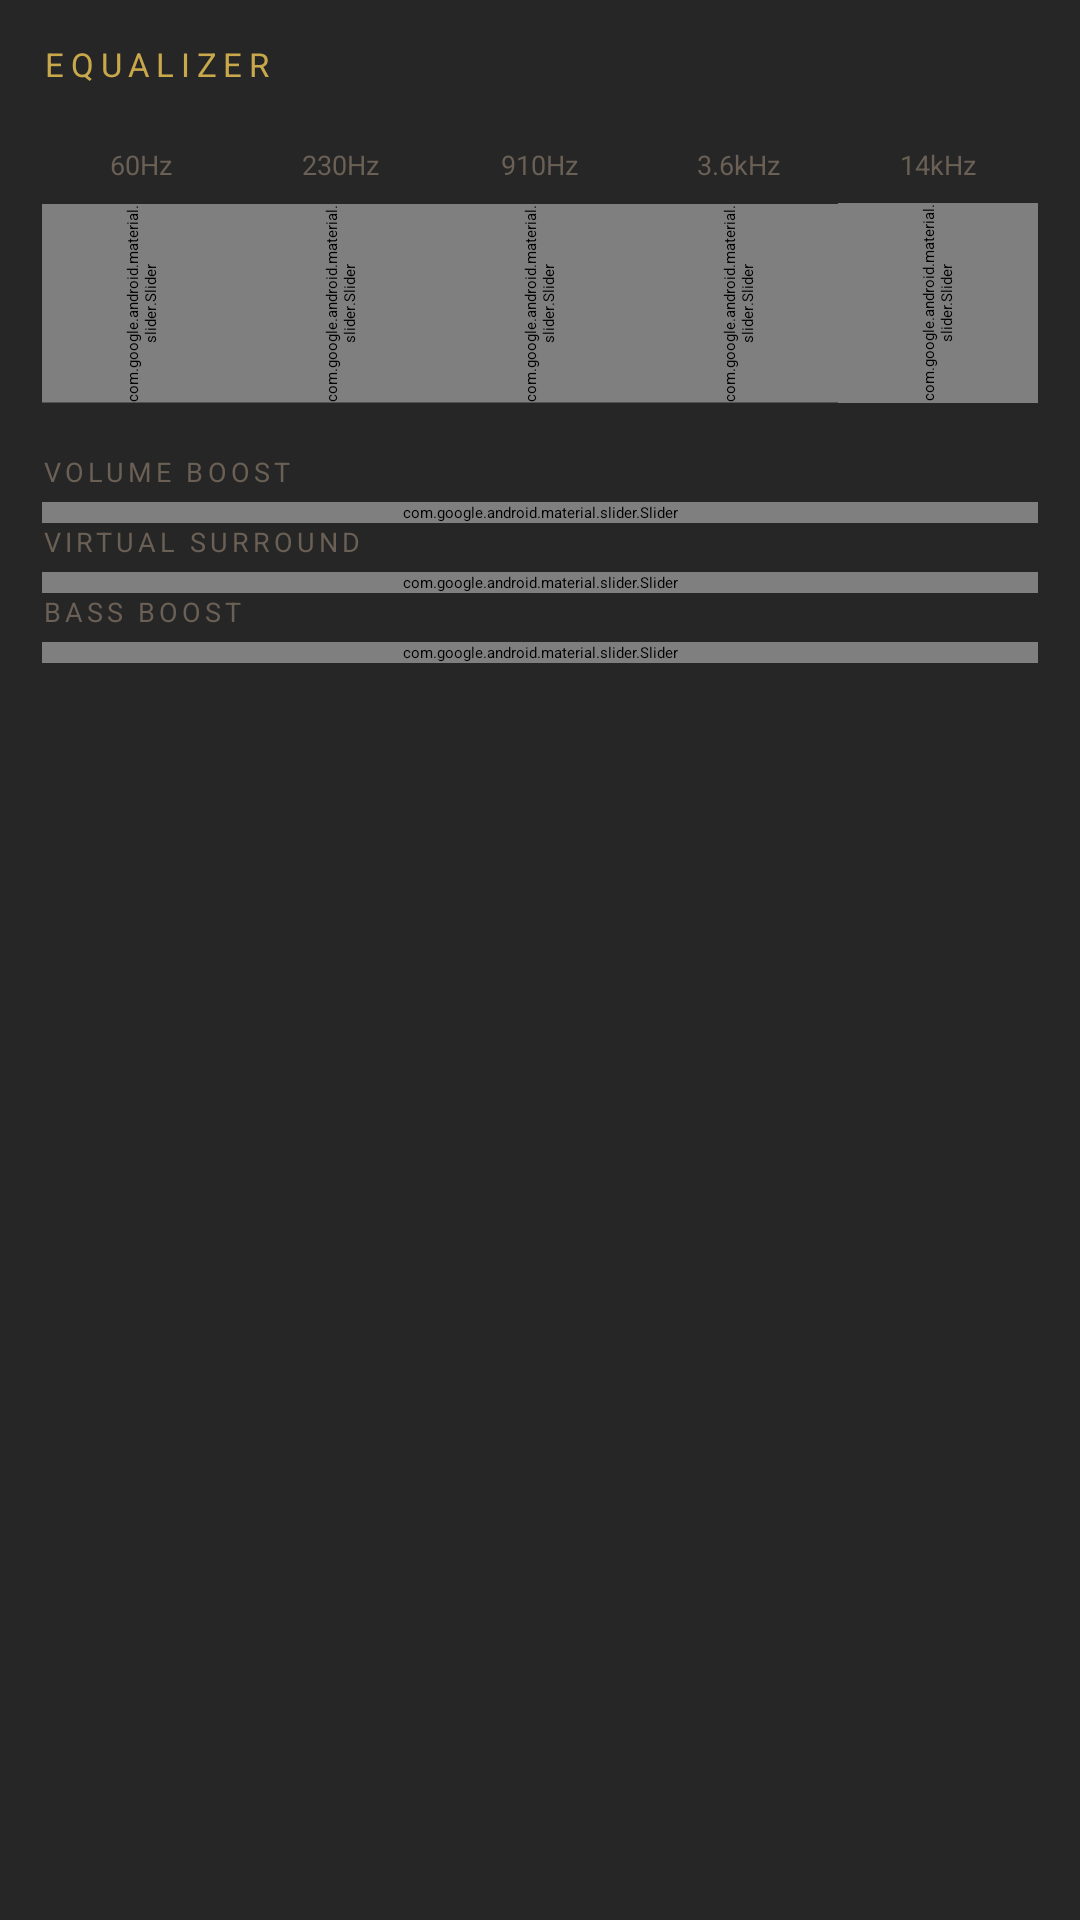

Produce the Android XML layout that renders to this screen, including the resource entries it uses.
<!-- AndroidManifest.xml: application theme Theme.LumierePlayerPro -->
<!-- res/layout/panel_equalizer.xml -->
<?xml version="1.0" encoding="utf-8"?>
<ScrollView xmlns:android="http://schemas.android.com/apk/res/android"
    xmlns:app="http://schemas.android.com/apk/res-auto"
    android:layout_width="match_parent"
    android:layout_height="240dp"
    android:background="#E50e0e0e">

    <LinearLayout
        android:layout_width="match_parent"
        android:layout_height="wrap_content"
        android:orientation="vertical"
        android:padding="14dp">

        <TextView
            android:layout_width="wrap_content"
            android:layout_height="wrap_content"
            android:text="EQUALIZER"
            android:textColor="#c9a84c"
            android:textSize="11sp"
            android:letterSpacing="0.2"
            android:layout_marginBottom="10dp" />

        
        <HorizontalScrollView
            android:layout_width="match_parent"
            android:layout_height="wrap_content"
            android:scrollbars="none"
            android:layout_marginBottom="10dp">

            <LinearLayout
                android:id="@+id/eqPresetsRow"
                android:layout_width="wrap_content"
                android:layout_height="wrap_content"
                android:orientation="horizontal" />
        </HorizontalScrollView>

        
        <LinearLayout
            android:layout_width="match_parent"
            android:layout_height="wrap_content"
            android:orientation="horizontal"
            android:gravity="center_vertical">

            
            <LinearLayout
                android:layout_width="0dp"
                android:layout_height="wrap_content"
                android:layout_weight="1"
                android:orientation="vertical">

                <TextView
                    android:layout_width="match_parent"
                    android:layout_height="wrap_content"
                    android:text="60Hz"
                    android:textColor="#6a6055"
                    android:textSize="9sp"
                    android:gravity="center" />

                <com.google.android.material.slider.Slider
                    android:id="@+id/band60"
                    android:layout_width="match_parent"
                    android:layout_height="80dp"
                    android:valueFrom="-15"
                    android:valueTo="15"
                    android:value="0"
                    android:rotation="270"
                    app:thumbColor="#c9a84c"
                    app:trackColorActive="#c9a84c" />
            </LinearLayout>

            
            <LinearLayout
                android:layout_width="0dp"
                android:layout_height="wrap_content"
                android:layout_weight="1"
                android:orientation="vertical">

                <TextView
                    android:layout_width="match_parent"
                    android:layout_height="wrap_content"
                    android:text="230Hz"
                    android:textColor="#6a6055"
                    android:textSize="9sp"
                    android:gravity="center" />

                <com.google.android.material.slider.Slider
                    android:id="@+id/band230"
                    android:layout_width="match_parent"
                    android:layout_height="80dp"
                    android:valueFrom="-15"
                    android:valueTo="15"
                    android:value="0"
                    android:rotation="270"
                    app:thumbColor="#c9a84c"
                    app:trackColorActive="#c9a84c" />
            </LinearLayout>

            
            <LinearLayout
                android:layout_width="0dp"
                android:layout_height="wrap_content"
                android:layout_weight="1"
                android:orientation="vertical">

                <TextView
                    android:layout_width="match_parent"
                    android:layout_height="wrap_content"
                    android:text="910Hz"
                    android:textColor="#6a6055"
                    android:textSize="9sp"
                    android:gravity="center" />

                <com.google.android.material.slider.Slider
                    android:id="@+id/band910"
                    android:layout_width="match_parent"
                    android:layout_height="80dp"
                    android:valueFrom="-15"
                    android:valueTo="15"
                    android:value="0"
                    android:rotation="270"
                    app:thumbColor="#c9a84c"
                    app:trackColorActive="#c9a84c" />
            </LinearLayout>

            
            <LinearLayout
                android:layout_width="0dp"
                android:layout_height="wrap_content"
                android:layout_weight="1"
                android:orientation="vertical">

                <TextView
                    android:layout_width="match_parent"
                    android:layout_height="wrap_content"
                    android:text="3.6kHz"
                    android:textColor="#6a6055"
                    android:textSize="9sp"
                    android:gravity="center" />

                <com.google.android.material.slider.Slider
                    android:id="@+id/band3600"
                    android:layout_width="match_parent"
                    android:layout_height="80dp"
                    android:valueFrom="-15"
                    android:valueTo="15"
                    android:value="0"
                    android:rotation="270"
                    app:thumbColor="#c9a84c"
                    app:trackColorActive="#c9a84c" />
            </LinearLayout>

            
            <LinearLayout
                android:layout_width="0dp"
                android:layout_height="wrap_content"
                android:layout_weight="1"
                android:orientation="vertical">

                <TextView
                    android:layout_width="match_parent"
                    android:layout_height="wrap_content"
                    android:text="14kHz"
                    android:textColor="#6a6055"
                    android:textSize="9sp"
                    android:gravity="center" />

                <com.google.android.material.slider.Slider
                    android:id="@+id/band14000"
                    android:layout_width="match_parent"
                    android:layout_height="80dp"
                    android:valueFrom="-15"
                    android:valueTo="15"
                    android:value="0"
                    android:rotation="270"
                    app:thumbColor="#c9a84c"
                    app:trackColorActive="#c9a84c" />
            </LinearLayout>

        </LinearLayout>

        
        <TextView
            android:layout_width="wrap_content"
            android:layout_height="wrap_content"
            android:text="VOLUME BOOST"
            android:textColor="#6a6055"
            android:textSize="9sp"
            android:letterSpacing="0.15"
            android:layout_marginTop="10dp"
            android:layout_marginBottom="4dp" />

        <com.google.android.material.slider.Slider
            android:id="@+id/sliderVolumeBoost"
            android:layout_width="match_parent"
            android:layout_height="wrap_content"
            android:valueFrom="0"
            android:valueTo="1500"
            android:value="0"
            app:thumbColor="#c9a84c"
            app:trackColorActive="#c9a84c" />

        
        <TextView
            android:layout_width="wrap_content"
            android:layout_height="wrap_content"
            android:text="VIRTUAL SURROUND"
            android:textColor="#6a6055"
            android:textSize="9sp"
            android:letterSpacing="0.15"
            android:layout_marginBottom="4dp" />

        <com.google.android.material.slider.Slider
            android:id="@+id/sliderSurround"
            android:layout_width="match_parent"
            android:layout_height="wrap_content"
            android:valueFrom="0"
            android:valueTo="1000"
            android:value="0"
            app:thumbColor="#c9a84c"
            app:trackColorActive="#c9a84c" />

        
        <TextView
            android:layout_width="wrap_content"
            android:layout_height="wrap_content"
            android:text="BASS BOOST"
            android:textColor="#6a6055"
            android:textSize="9sp"
            android:letterSpacing="0.15"
            android:layout_marginBottom="4dp" />

        <com.google.android.material.slider.Slider
            android:id="@+id/sliderBassBoost"
            android:layout_width="match_parent"
            android:layout_height="wrap_content"
            android:valueFrom="0"
            android:valueTo="1000"
            android:value="0"
            app:thumbColor="#c9a84c"
            app:trackColorActive="#c9a84c" />

    </LinearLayout>

</ScrollView>
<!-- resources referenced by this layout -->
<resources>

</resources>
